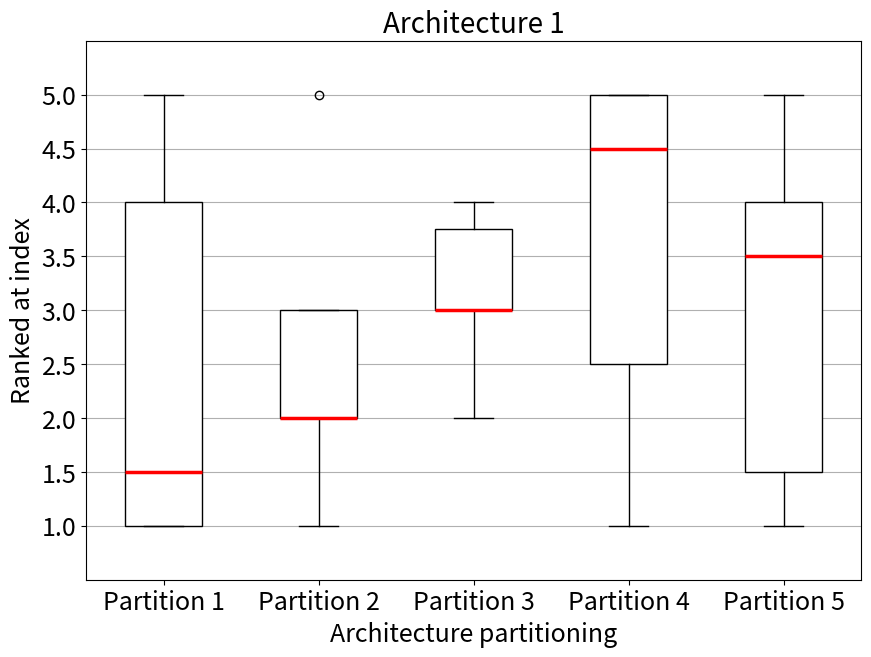
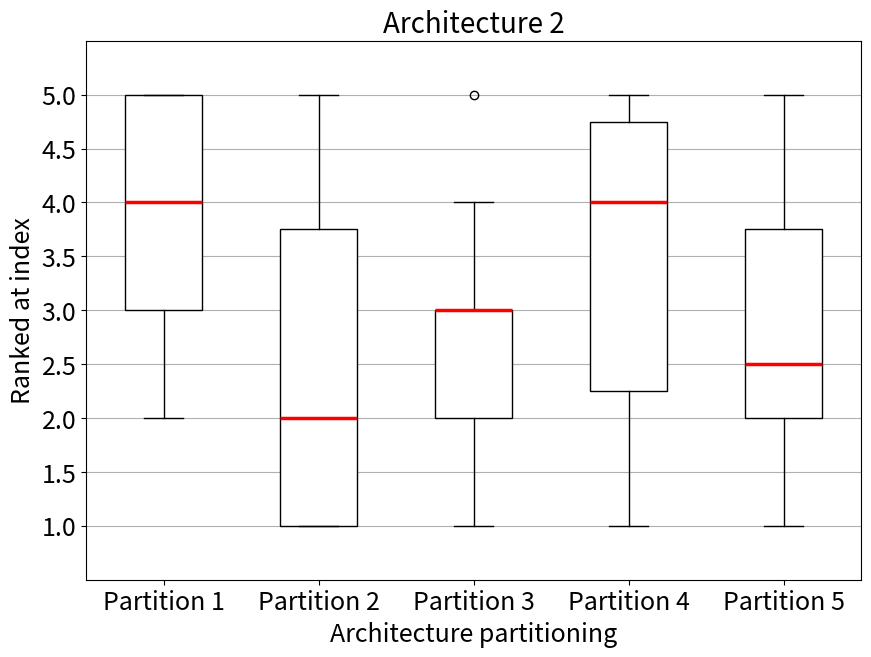
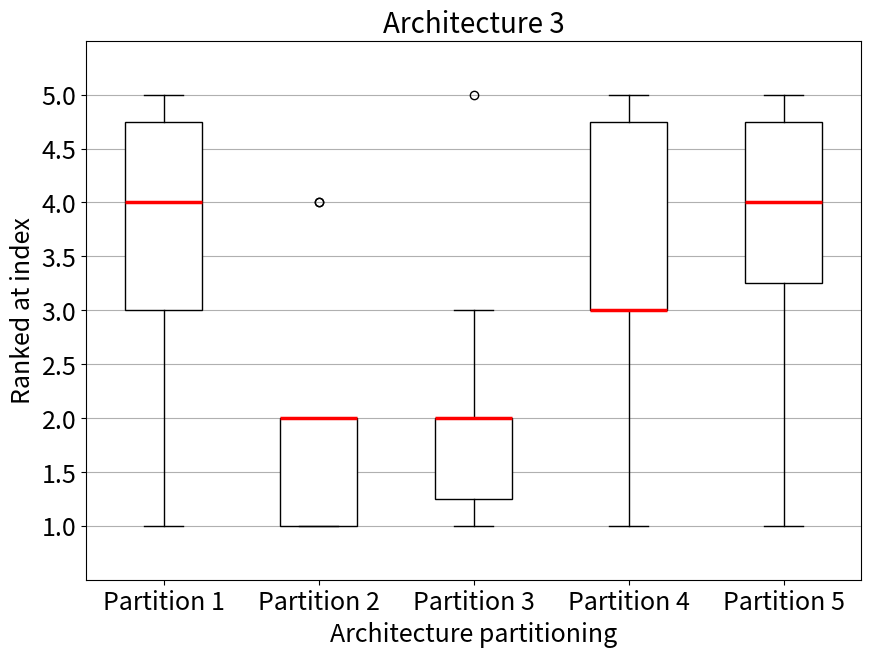
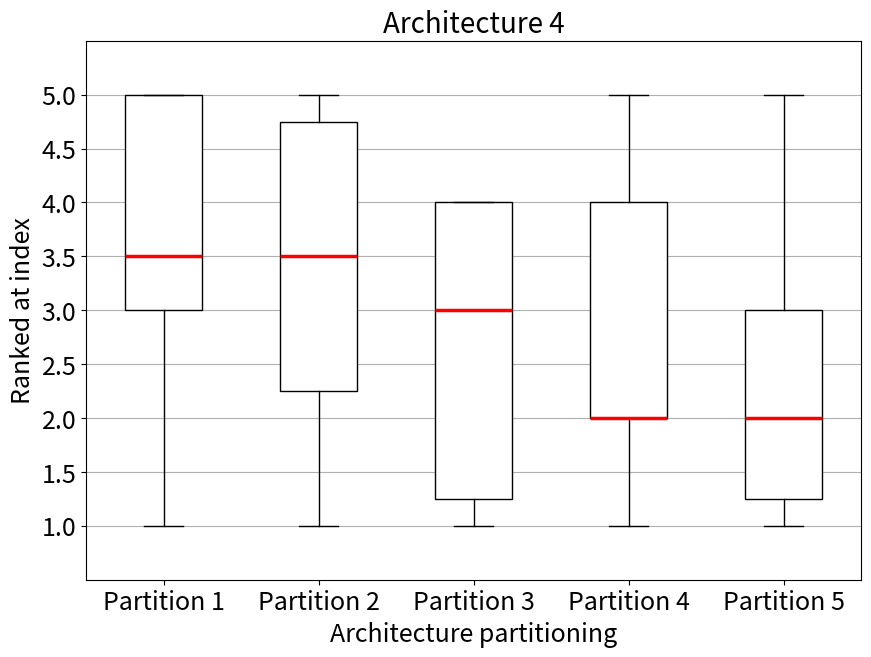
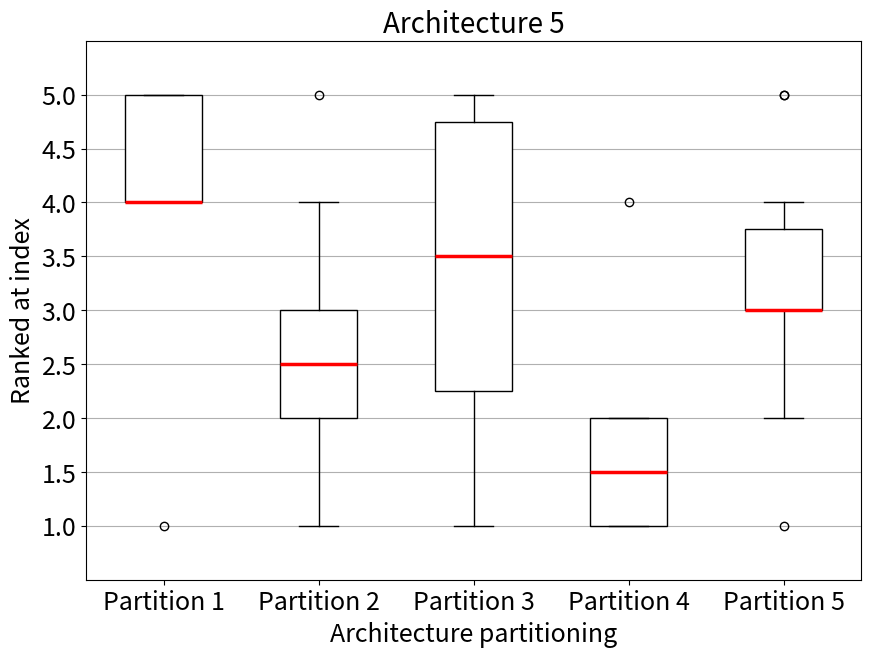
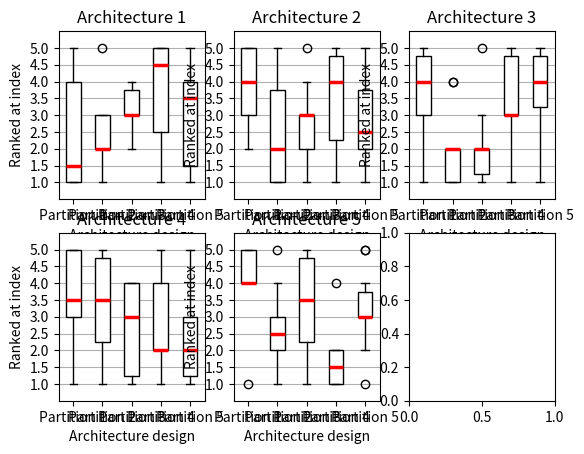

Generate these figures, in order, with matplotlib:
# Import libraries
import matplotlib.pyplot as plt
import numpy as np

# , 5
# , 4
# , 3
# , 1
# , 2

# , 6
# , 5
# , 4
# , 3
# , 1
# , 2

# , 6
# , 5
# , 3
# , 1
# , 4
# , 2

# , 5
# , 2
# , 1
# , 4
# , 3

# , 5
# , 3
# , 2
# , 1
# , 4

# , 4
# , 1
# , 3
# , 2
# , 5
# ------------------x--x--x--x--x--x--x--x--x--x
rank1_1 = np.array([1, 1, 1, 1, 1, 4, 4, 5, 5, 2])
rank2_1 = np.array([2, 2, 2, 3, 3, 2, 2, 3, 1, 5])
rank3_1 = np.array([3, 3, 4, 4, 4, 3, 3, 2, 2, 3])
rank4_1 = np.array([5, 5, 5, 2, 2, 5, 5, 4, 4, 1])
rank5_1 = np.array([4, 4, 3, 5, 5, 1, 1, 1, 3, 4])

rank1_2 = np.array([5, 2, 4, 3, 5, 2, 4, 5, 5, 3])
rank2_2 = np.array([4, 5, 1, 4, 1, 1, 2, 3, 1, 2])
rank3_2 = np.array([2, 3, 3, 5, 3, 3, 1, 1, 2, 4])
rank4_2 = np.array([3, 1, 5, 2, 4, 5, 5, 4, 4, 1])
rank5_2 = np.array([1, 4, 2, 1, 2, 4, 3, 2, 3, 5])

# rank1_2 = np.array([6, 2, 5, 3, 6, 3, 5, 6, 6, 4])
# rank2_2 = np.array([5, 6, 1, 5, 3, 1, 3, 4, 2, 3])
# rank3_2 = np.array([4, 5, 2, 4, 1, 2, 2, 3, 1, 2])
# rank4_2 = np.array([2, 3, 4, 6, 4, 4, 1, 1, 3, 5])
# rank5_2 = np.array([3, 1, 6, 2, 5, 6, 6, 5, 5, 1])
# rank6_2 = np.array([1, 4, 3, 1, 2, 5, 4, 2, 4, 6])

rank1_4 = np.array([5, 3, 4, 3, 1, 3, 4, 5, 5, 4])
rank2_4 = np.array([2, 4, 2, 2, 4, 1, 1, 2, 1, 1])
rank3_4 = np.array([1, 2, 1, 1, 5, 2, 2, 3, 2, 2])
rank4_4 = np.array([3, 5, 3, 5, 2, 4, 3, 1, 3, 5])
rank5_4 = np.array([4, 1, 5, 4, 3, 5, 5, 4, 4, 3])

rank1_3 = np.array([5, 3, 3, 3, 1, 4, 3, 5, 5, 5])
rank2_3 = np.array([4, 5, 5, 5, 3, 3, 2, 4, 2, 1])
rank3_3 = np.array([3, 4, 1, 4, 4, 2, 1, 3, 1, 4])
rank4_3 = np.array([1, 1, 4, 2, 2, 5, 5, 2, 4, 2])
rank5_3 = np.array([2, 2, 2, 1, 5, 1, 4, 1, 3, 3])

# rank1_3 = np.array([6, 3, 3, 3, 1, 5, 3, 6, 6, 6])
# rank2_3 = np.array([2, 6, 6, 6, 3, 1, 4, 5, 2, 5])
# rank3_3 = np.array([5, 5, 5, 5, 4, 4, 2, 4, 3, 1])
# rank4_3 = np.array([4, 4, 1, 4, 5, 3, 1, 3, 1, 4])
# rank5_3 = np.array([1, 1, 4, 2, 2, 6, 6, 2, 5, 2])
# rank6_3 = np.array([3, 2, 2, 1, 6, 2, 5, 1, 4, 3])

rank1_4cont = np.array([1, 5, 5, 3, 1, 4, 5, 5, 4])
rank2_4cont = np.array([3, 5, 5, 5, 3, 2, 2, 4, 3])
rank3_4cont = np.array([4, 2, 4, 1, 4, 1, 3, 2, 5])
rank4_4cont = np.array([3, 2, 2, 1, 3, 3, 1, 1, 2])
rank5_4cont = np.array([2, 4, 1, 4, 2, 5, 4, 3, 1])

rank1_5 = np.array([4, 4, 5, 4, 5, 4, 1, 5, 4, 5])
rank2_5 = np.array([3, 5, 4, 1, 3, 3, 2, 2, 2, 2])
rank3_5 = np.array([5, 3, 1, 5, 1, 2, 5, 4, 3, 4])
rank4_5 = np.array([1, 2, 2, 2, 2, 1, 4, 1, 1, 1])
rank5_5 = np.array([2, 1, 3, 3, 4, 5, 3, 3, 5, 3])


data_1 = [rank1_1, rank2_1, rank3_1, rank4_1, rank5_1]
data_2 = [rank1_2, rank2_2, rank3_2, rank4_2, rank5_2]
data_3 = [rank1_4, rank2_4, rank3_4, rank4_4, rank5_4]
data_4 = [rank1_3, rank2_3, rank3_3, rank4_3, rank5_3]
data_4cont = [rank1_4cont, rank2_4cont, rank3_4cont, rank4_4cont, rank5_4cont]
data_5 = [rank1_5, rank2_5, rank3_5, rank4_5, rank5_5]

data = [data_1, data_2, data_3, data_4, data_5]

for index, i in enumerate(data):
    figure = plt.figure(figsize=(10, 7))

    plt.title(f"Architecture {index+1}", fontsize=20)
    plt.ylabel("Ranked at index", fontsize=18)
    plt.xlabel("Architecture partitioning", fontsize=18)
    plt.boxplot(
        i,
        medianprops=dict(color="red", linewidth=2.5),
        patch_artist=True,
        boxprops=dict(facecolor="white"),
    )
    # temp = plt.boxplot(i, medianprops=dict(color="red", linewidth=2.5))
    # boxes = [list(item.get_ydata()[1:3]) for item in temp["boxes"]]
    # medians = [list(item.get_ydata()[1:3]) for item in temp["medians"]]
    # print(boxes)
    # print(medians)
    # for i, item in enumerate(medians):
    #     val = item[0] - 0.1 * (item[0] - boxes[i][0]) + 0.1 * (boxes[i][1] - item[0])
    #     print(round(val, 3))
    #     # finalVals +=

    # print()
    # continue
    plt.xticks(
        range(1, len(i) + 1),
        ["Partition {}".format(x) for x in range(1, len(i) + 1)],
        fontsize=18,
    )
    plt.yticks(np.arange(1, 5.5, 0.5), fontsize=18)
    plt.ylim((0.5, len(data[index]) + 0.5))
    plt.grid(axis="y", zorder=0)

    plt.savefig(f"OutcomeArch{index+1}", bbox_inches="tight")
    plt.close(figure)
    # plt.show()


figure, axis = plt.subplots(2, int(len(data) / 2 + 1))
# plt.figure(figsize=(10, 7))
for i in range(0, len(data)):
    x = int(i / 3)
    y = int(i % 3)
    axis[x, y].boxplot(
        data[i],
        medianprops=dict(color="red", linewidth=2.5),
        patch_artist=True,
        boxprops=dict(facecolor="white"),
    )
    axis[x, y].set_xticks(
        list(range(1, len(data[i]) + 1)),
        ["Partition {}".format(x) for x in range(1, len(data[i]) + 1)],
    )
    # print(np.arange(1, 5, 0.5))
    axis[x, y].set_title("Architecture {}".format(str(i + 1)))
    axis[x, y].set_ylabel("Ranked at index")
    axis[x, y].set_xlabel("Architecture design")
    axis[x, y].set_yticks(np.arange(1, 5.5, 0.5))
    # axis[x, y].set_yticks(axis[x, y].get_yticks()[::1])
    axis[x, y].set_ybound(0.5, len(data[i]) + 0.5)
    axis[x, y].grid(axis="y")
    axis[x, y].set_axisbelow(True)


# plt.boxplot(data_1)
# plt.show()
# plt.boxplot(data_2)
plt.show()
